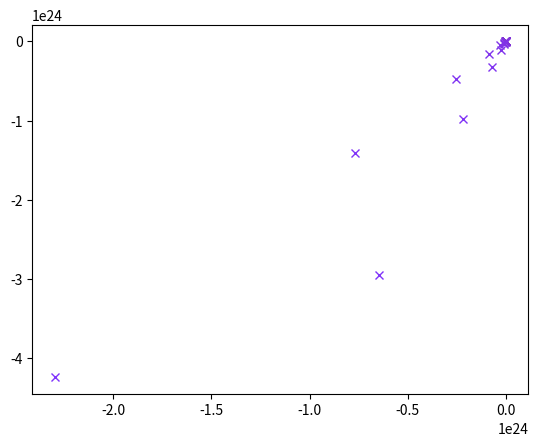

Reproduce this figure in Python.
import numpy as np
import matplotlib.pyplot as plt
from scipy.linalg import solve_discrete_are


class LinearController:
    """
    Controller for a state space model:
        x' = Ax + Bu + e

    With affine boundaries region:
        min(cx + d) = 0

    Aiming for terminal point along the boundary with quadratic cost, let
        cv + d = 0
    then cost function xP(1, 0, 0, 0)Px, where P projects onto the line
    """

    def __init__(self, A, B, Q, R, c=None, d=None, v=None) -> None:
        self.A = A
        self.B = B
        self.Q = Q
        self.R = R
        self.c = c
        self.d = d
        self.v = v
        # Precomputed
        self.S_ih = None
        self.Ks = None

    @staticmethod
    def get_basis_vecs(c):
        """
        Find basis for the plane
        """
        n_dims = c.shape[0]
        std_basis = np.eye(n_dims)
        c = c / (c @ c)
        basis = [c]
        for i in range(n_dims - 1):
            vec = project(std_basis[i], basis[i])
            vec = vec / (vec @ vec)
            basis.append(vec)
            # assert np.abs(vec @ c) < .01
        return basis

    def infinite_horizon(self, x):
        if self.S_ih is None:
            S = solve_discrete_are(self.A, self.B, self.Q, self.R)
            self.S_ih = S

        K = calculate_gain(self.A, self.B, self.Q, self.R, self.S_ih)
        return -K @ x

    def finite_horizon(self, x, t, T):
        if self.Ks is not None:
            if t >= T:
                t = T - 1
            return -self.Ks[t] @ x

        Ss = [None for _ in range(T)]
        Ss[T - 1] = np.zeros(self.A.shape)
        for i in range(T):
            Ss[T - i - 2] = backwards_riccati(
                self.A, self.B, self.Q, self.R, Ss[T - i - 1]
            )

        self.Ks = [calculate_gain(self.A, self.B, self.Q, self.R, S) for S in Ss]
        return self.finite_horizon(x, t, T)


def convert_to_servo(linear_controller: LinearController) -> LinearController:
    A_shape = linear_controller.A.shape
    B_shape = linear_controller.B.shape
    A = np.block(
        [
            [linear_controller.A, np.zeros(A_shape)],
            [np.eye(A_shape[0]), np.zeros(A_shape)]
        ]
    )
    B = np.block(
        [[linear_controller.B], [np.zeros(B_shape)]]
    )
    Q = np.block(
        [
            [np.zeros(A_shape), np.zeros(A_shape)],
            [np.zeros(A_shape), linear_controller.Q]
        ]
    )
    # print(Q)
    # # R = np.block(
    # #         [[linear_controller.R], [np.zeros(B_shape)]]
    # # )
    # print(A.shape)
    # print(B.shape)
    # print(Q.shape)
    return LinearController(A, B, Q, linear_controller.R)


def calculate_gain(A, B, Q, R, S):
    return np.linalg.inv(R + B.T @ S @ B) @ B.T @ S @ A


def backwards_riccati(A, B, Q, R, S):
    return (
        Q + A.T @ S @ A - (A.T @ S @ B) @ np.linalg.pinv(R + B.T @ S @ B) @ B.T @ S @ A
    )


def project(u, v):
    return u - (u @ v) / (v @ v) * v


if __name__ == "__main__":

    A = np.array([[-1, 1], [2, 1]])
    B = np.array([[1, 2], [0.1, 3]])

    Q = np.eye(2) * 100

    lc = LinearController(A, B, Q, Q)

    lc = convert_to_servo(lc)

    x_0 = np.array([0, 6])
    
    x_ref = None
    # x_ref = np.array([-3, 4])
    # plt.figure(figsize=(6, 6))

    x = x_0
    traj = [x]
    e = x - x_0
    x_bar = np.r_[x, e]
    for _ in range(100):
        u = lc.infinite_horizon(x_bar)
        x = A @ x + B @ u + np.random.normal([0, 0], scale=0.2)
        traj.append(x)
    print(x)
    X = np.column_stack(traj)


    ax1 = plt.subplot(111)
    for i in range(X.shape[1]):
        ax1.plot(
            X[0, i],
            X[1, i],
            color=(0.5, 0.2, i / X.shape[1]),
            marker="x",
            linestyle="none",
        )

    # x = x_0
    # traj = [x]
    # for t in range(100):
    #     u = lc.finite_horizon(x, t=t, T=6, x_ref=x_ref)
    #     x = A @ x + B @ u + np.random.normal([0, 0], scale=0.2)
    #     traj.append(x)
    # X = np.column_stack(traj)

    # # ax2 = plt.subplot(111)
    # for i in range(X.shape[1]):
    #     ax1.plot(
    #         X[0, i],
    #         X[1, i],
    #         color=(0.3, 0.7, i / X.shape[1]),
    #         marker="o",
    #         linestyle="none",
    #     )

    plt.show()
